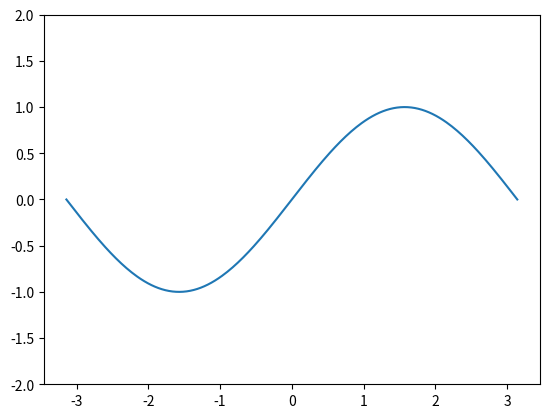

The matplotlib source for this figure:
from matplotlib.pyplot import show,plot,xlim,ylim 
from random import randint
from numpy import linspace,pi,sin
x=linspace(-pi,pi,256)
y=sin(x)

plot(x,y)
ylim(-2,2)
show()


